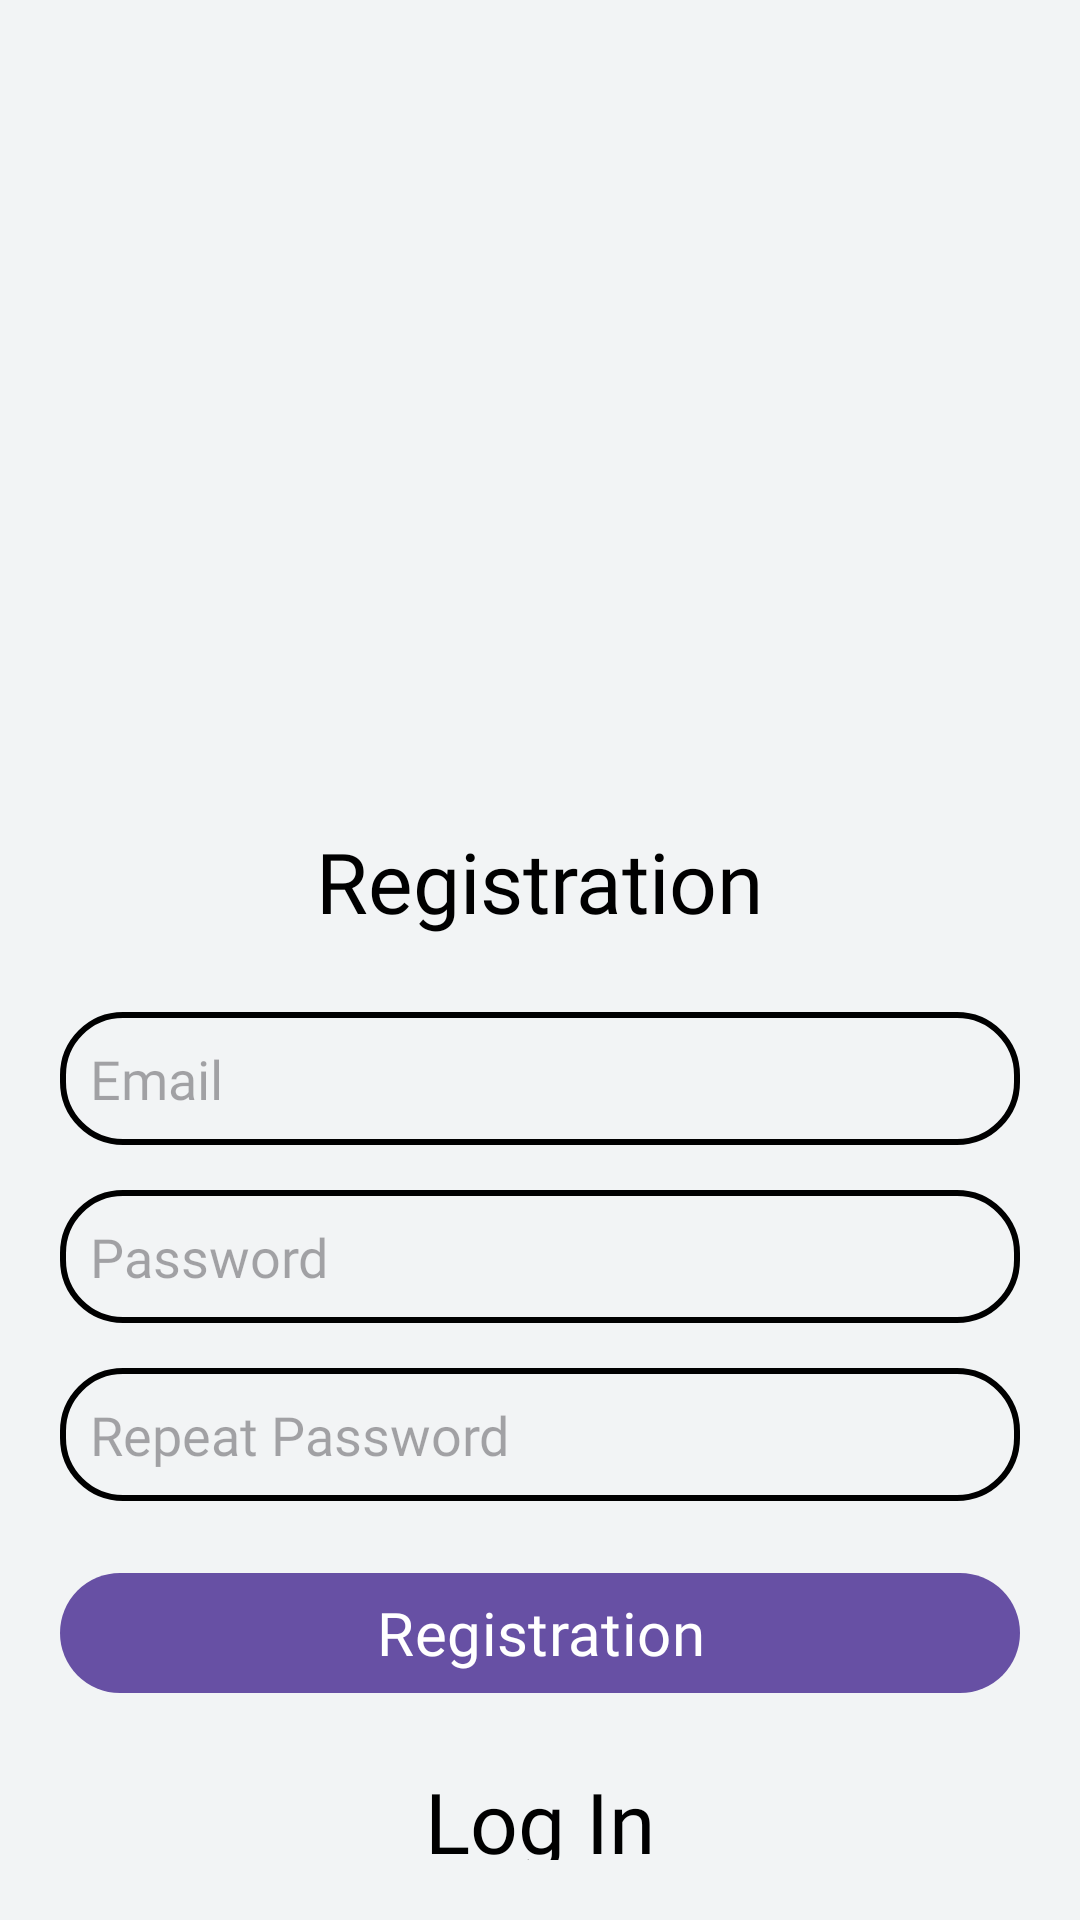

Produce the Android XML layout that renders to this screen, including the resource entries it uses.
<!-- AndroidManifest.xml: application theme Theme.TickyToDoList -->
<!-- res/layout/fragment_registration.xml -->
<?xml version="1.0" encoding="utf-8"?>
<androidx.appcompat.widget.LinearLayoutCompat xmlns:android="http://schemas.android.com/apk/res/android"
    xmlns:tools="http://schemas.android.com/tools"
    android:layout_width="match_parent"
    android:layout_height="match_parent"
    android:background="@color/main_bg"
    android:orientation="vertical"
    android:padding="20dp"
    tools:context=".presentation.screen.registration.RegistrationFragment">

    <androidx.appcompat.widget.AppCompatImageView
        android:layout_width="230dp"
        android:layout_height="210dp"
        android:layout_gravity="center"
        android:layout_marginTop="25dp"
        android:src="@drawable/splash_cat" />

    <androidx.appcompat.widget.AppCompatTextView
        android:layout_width="wrap_content"
        android:layout_height="wrap_content"
        android:layout_gravity="center"
        android:layout_marginTop="20dp"
        android:layout_marginBottom="10dp"
        android:fontFamily="@font/ubuntu_bold"
        android:text="@string/registration"
        android:textColor="@color/black"
        android:textSize="28sp" />

    <androidx.appcompat.widget.AppCompatEditText
        android:id="@+id/edEmail"
        android:layout_width="match_parent"
        android:layout_height="wrap_content"
        android:layout_marginTop="15dp"
        android:background="@drawable/ed_text_corner"
        android:fontFamily="@font/ubuntu"
        android:hint="@string/email"
        android:padding="10dp"
        android:textColor="@color/black" />

    <androidx.appcompat.widget.AppCompatEditText
        android:id="@+id/edPassword"
        android:layout_width="match_parent"
        android:layout_height="wrap_content"
        android:layout_marginTop="15dp"
        android:background="@drawable/ed_text_corner"
        android:fontFamily="@font/ubuntu"
        android:hint="@string/password"
        android:padding="10dp"
        android:textColor="@color/black" />

    <androidx.appcompat.widget.AppCompatEditText
        android:id="@+id/edRepeatPassword"
        android:layout_width="match_parent"
        android:layout_height="wrap_content"
        android:layout_marginTop="15dp"
        android:background="@drawable/ed_text_corner"
        android:fontFamily="@font/ubuntu"
        android:hint="@string/repeat_password"
        android:padding="10dp"
        android:textColor="@color/black" />

    <com.google.android.material.button.MaterialButton
        android:id="@+id/btnRegistration"
        android:layout_width="match_parent"
        android:layout_height="wrap_content"
        android:layout_marginTop="20dp"
        android:fontFamily="@font/ubuntu"
        android:text="@string/registration"
        android:textSize="20sp" />

    <androidx.appcompat.widget.AppCompatTextView
        android:id="@+id/tvGoToLogin"
        android:layout_width="wrap_content"
        android:text="@string/log_in"
        android:textAlignment="center"
        android:textColor="@color/black"
        android:fontFamily="@font/ubuntu_bold"
        android:textSize="28sp"
        android:layout_gravity="center"
        android:layout_marginTop="20dp"
        android:layout_height="wrap_content"/>

    <ProgressBar
        android:id="@+id/progressBar"
        android:layout_width="wrap_content"
        android:layout_marginTop="10dp"
        android:layout_gravity="center"
        android:layout_height="wrap_content"
        android:visibility="gone" />

</androidx.appcompat.widget.LinearLayoutCompat>
<!-- resources referenced by this layout -->
<resources>
  <color name="black">#FF000000</color>
  <color name="main_bg">#F2F4F5</color>
  <!-- drawable ed_text_corner (drawable) -->
  <?xml version="1.0" encoding="utf-8"?>
  <shape xmlns:android="http://schemas.android.com/apk/res/android"
      android:shape="rectangle">
  
      <corners android:radius="20dp" />
      <stroke android:color="@color/black" android:width="2dp" />
  
  </shape>
  <string name="email">Email</string>
  <string name="log_in">Log In</string>
  <string name="password">Password</string>
  <string name="registration">Registration</string>
  <string name="repeat_password">Repeat Password</string>
  <style name="Theme.TickyToDoList" parent="Base.Theme.TickyToDoList" />
  <style name="Base.Theme.TickyToDoList" parent="Theme.Material3.DayNight.NoActionBar">
          
          
      </style>
</resources>
